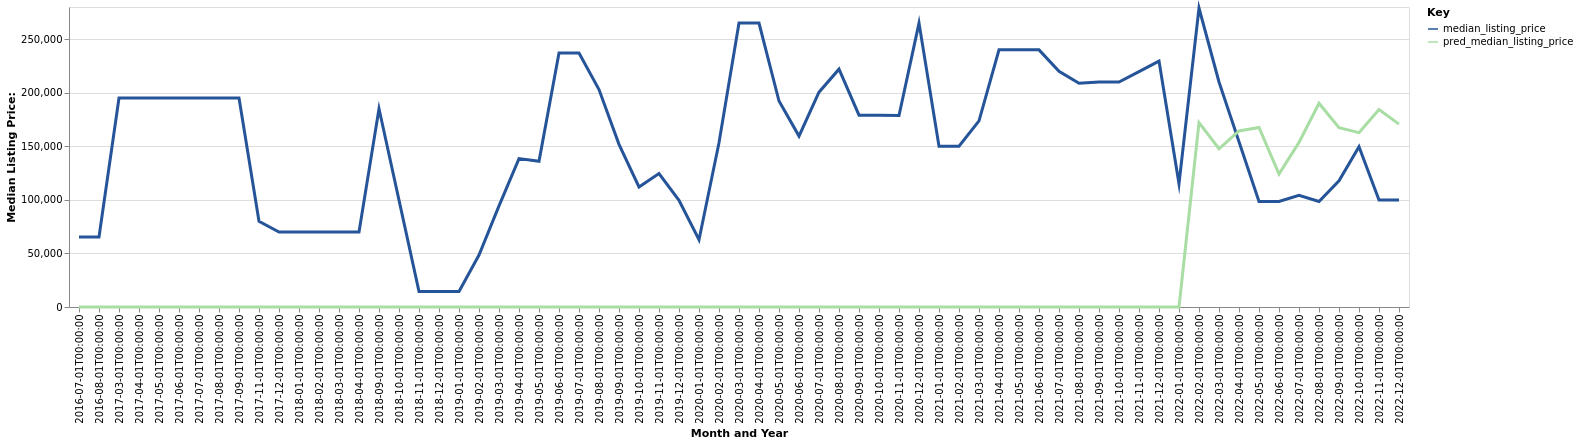

Values plotted in this chart, from the file beside it:
date, time_idx, median_listing_price, thirty_year_interest_rate_five, month, county_name, active_listing_count, pred_median_listing_price, month_year
2016-07-01, 0, 65400, 3.72, 7, valley, ne, 1.0, 0, Jul-2016
2016-08-01, 1, 65400, 3.73, 8, valley, ne, 1.0, 0, Aug-2016
2017-03-01, 8, 195000, 3.52, 3, valley, ne, 1.0, 0, Mar-2017
2017-04-01, 9, 195000, 4.03, 4, valley, ne, 1.0, 0, Apr-2017
2017-05-01, 10, 195000, 4.32, 5, valley, ne, 1.0, 0, May-2017
2017-06-01, 11, 195000, 4.2, 6, valley, ne, 1.0, 0, Jun-2017
2017-07-01, 12, 195000, 4.19, 7, valley, ne, 1.0, 0, Jul-2017
2017-08-01, 13, 195000, 4.3, 8, valley, ne, 1.0, 0, Aug-2017
2017-09-01, 14, 195000, 4.1, 9, valley, ne, 1.0, 0, Sep-2017
2017-11-01, 16, 80000, 3.94, 11, valley, ne, 1.0, 0, Nov-2017
2017-12-01, 17, 70000, 4.03, 12, valley, ne, 1.0, 0, Dec-2017
2018-01-01, 18, 70000, 3.93, 1, valley, ne, 1.0, 0, Jan-2018
2018-02-01, 19, 70000, 3.83, 2, valley, ne, 1.0, 0, Feb-2018
2018-03-01, 20, 70000, 3.94, 3, valley, ne, 1.0, 0, Mar-2018
2018-04-01, 21, 70000, 3.95, 4, valley, ne, 1.0, 0, Apr-2018
2018-09-01, 26, 185000, 4.58, 9, valley, ne, 1.0, 0, Sep-2018
2018-10-01, 27, 99750, 4.66, 10, valley, ne, 2.0, 0, Oct-2018
2018-11-01, 28, 14500, 4.62, 11, valley, ne, 1.0, 0, Nov-2018
2018-12-01, 29, 14500, 4.54, 12, valley, ne, 1.0, 0, Dec-2018
2019-01-01, 30, 14500, 4.6, 1, valley, ne, 1.0, 0, Jan-2019
2019-02-01, 31, 48500, 4.72, 2, valley, ne, 2.0, 0, Feb-2019
2019-03-01, 32, 94357, 4.9, 3, valley, ne, 2.0, 0, Mar-2019
2019-04-01, 33, 138500, 4.94, 4, valley, ne, 2.0, 0, Apr-2019
2019-05-01, 34, 136000, 4.75, 5, valley, ne, 2.0, 0, May-2019
2019-06-01, 35, 237000, 4.51, 6, valley, ne, 3.0, 0, Jun-2019
2019-07-01, 36, 237000, 4.41, 7, valley, ne, 3.0, 0, Jul-2019
2019-08-01, 37, 202909, 4.41, 8, valley, ne, 3.0, 0, Aug-2019
2019-09-01, 38, 151773, 4.2, 9, valley, ne, 2.0, 0, Sep-2019
2019-10-01, 39, 112000, 4.14, 10, valley, ne, 2.0, 0, Oct-2019
2019-11-01, 40, 124500, 3.84, 11, valley, ne, 3.0, 0, Nov-2019
2019-12-01, 41, 99500, 3.81, 12, valley, ne, 3.0, 0, Dec-2019
2020-01-01, 42, 62750, 3.75, 1, valley, ne, 2.0, 0, Jan-2020
2020-02-01, 43, 153358, 3.73, 2, valley, ne, 0.0, 0, Feb-2020
2020-03-01, 44, 265000, 3.78, 3, valley, ne, 1.0, 0, Mar-2020
2020-04-01, 45, 265000, 3.75, 4, valley, ne, 1.0, 0, Apr-2020
2020-05-01, 46, 192250, 3.74, 5, valley, ne, 2.0, 0, May-2020
2020-06-01, 47, 159500, 3.72, 6, valley, ne, 4.0, 0, Jun-2020
2020-07-01, 48, 200500, 3.49, 7, valley, ne, 5.0, 0, Jul-2020
2020-08-01, 49, 222000, 3.65, 8, valley, ne, 4.0, 0, Aug-2020
2020-09-01, 50, 179000, 3.33, 9, valley, ne, 6.0, 0, Sep-2020
2020-10-01, 51, 179000, 3.28, 10, valley, ne, 6.0, 0, Oct-2020
2020-11-01, 52, 178750, 3.21, 11, valley, ne, 4.0, 0, Nov-2020
2020-12-01, 53, 265000, 3.07, 12, valley, ne, 3.0, 0, Dec-2020
2021-01-01, 54, 150000, 2.99, 1, valley, ne, 3.0, 0, Jan-2021
2021-02-01, 55, 150000, 2.93, 2, valley, ne, 3.0, 0, Feb-2021
2021-03-01, 56, 173750, 2.88, 3, valley, ne, 2.0, 0, Mar-2021
2021-04-01, 57, 240000, 2.84, 4, valley, ne, 1.0, 0, Apr-2021
2021-05-01, 58, 240000, 2.71, 5, valley, ne, 2.0, 0, May-2021
2021-06-01, 59, 240000, 2.79, 6, valley, ne, 3.0, 0, Jun-2021
2021-07-01, 60, 220000, 2.97, 7, valley, ne, 4.0, 0, Jul-2021
2021-08-01, 61, 208750, 3.17, 8, valley, ne, 4.0, 0, Aug-2021
2021-09-01, 62, 210000, 3.18, 9, valley, ne, 3.0, 0, Sep-2021
2021-10-01, 63, 210000, 3.0, 10, valley, ne, 3.0, 0, Oct-2021
2021-11-01, 64, 219750, 3.02, 11, valley, ne, 4.0, 0, Nov-2021
2021-12-01, 65, 229500, 2.98, 12, valley, ne, 3.0, 0, Dec-2021
2022-01-01, 66, 115000, 2.87, 1, valley, ne, 3.0, 0, Jan-2022
2022-02-01, 67, 279000, 3.01, 2, valley, ne, 4.0, 172036, Feb-2022
2022-03-01, 68, 210000, 3.14, 3, valley, ne, 5.0, 147669, Mar-2022
2022-04-01, 69, 154250, 3.1, 4, valley, ne, 4.0, 164318, Apr-2022
2022-05-01, 70, 98500, 3.12, 5, valley, ne, 5.0, 167543, May-2022
... 7 more rows
